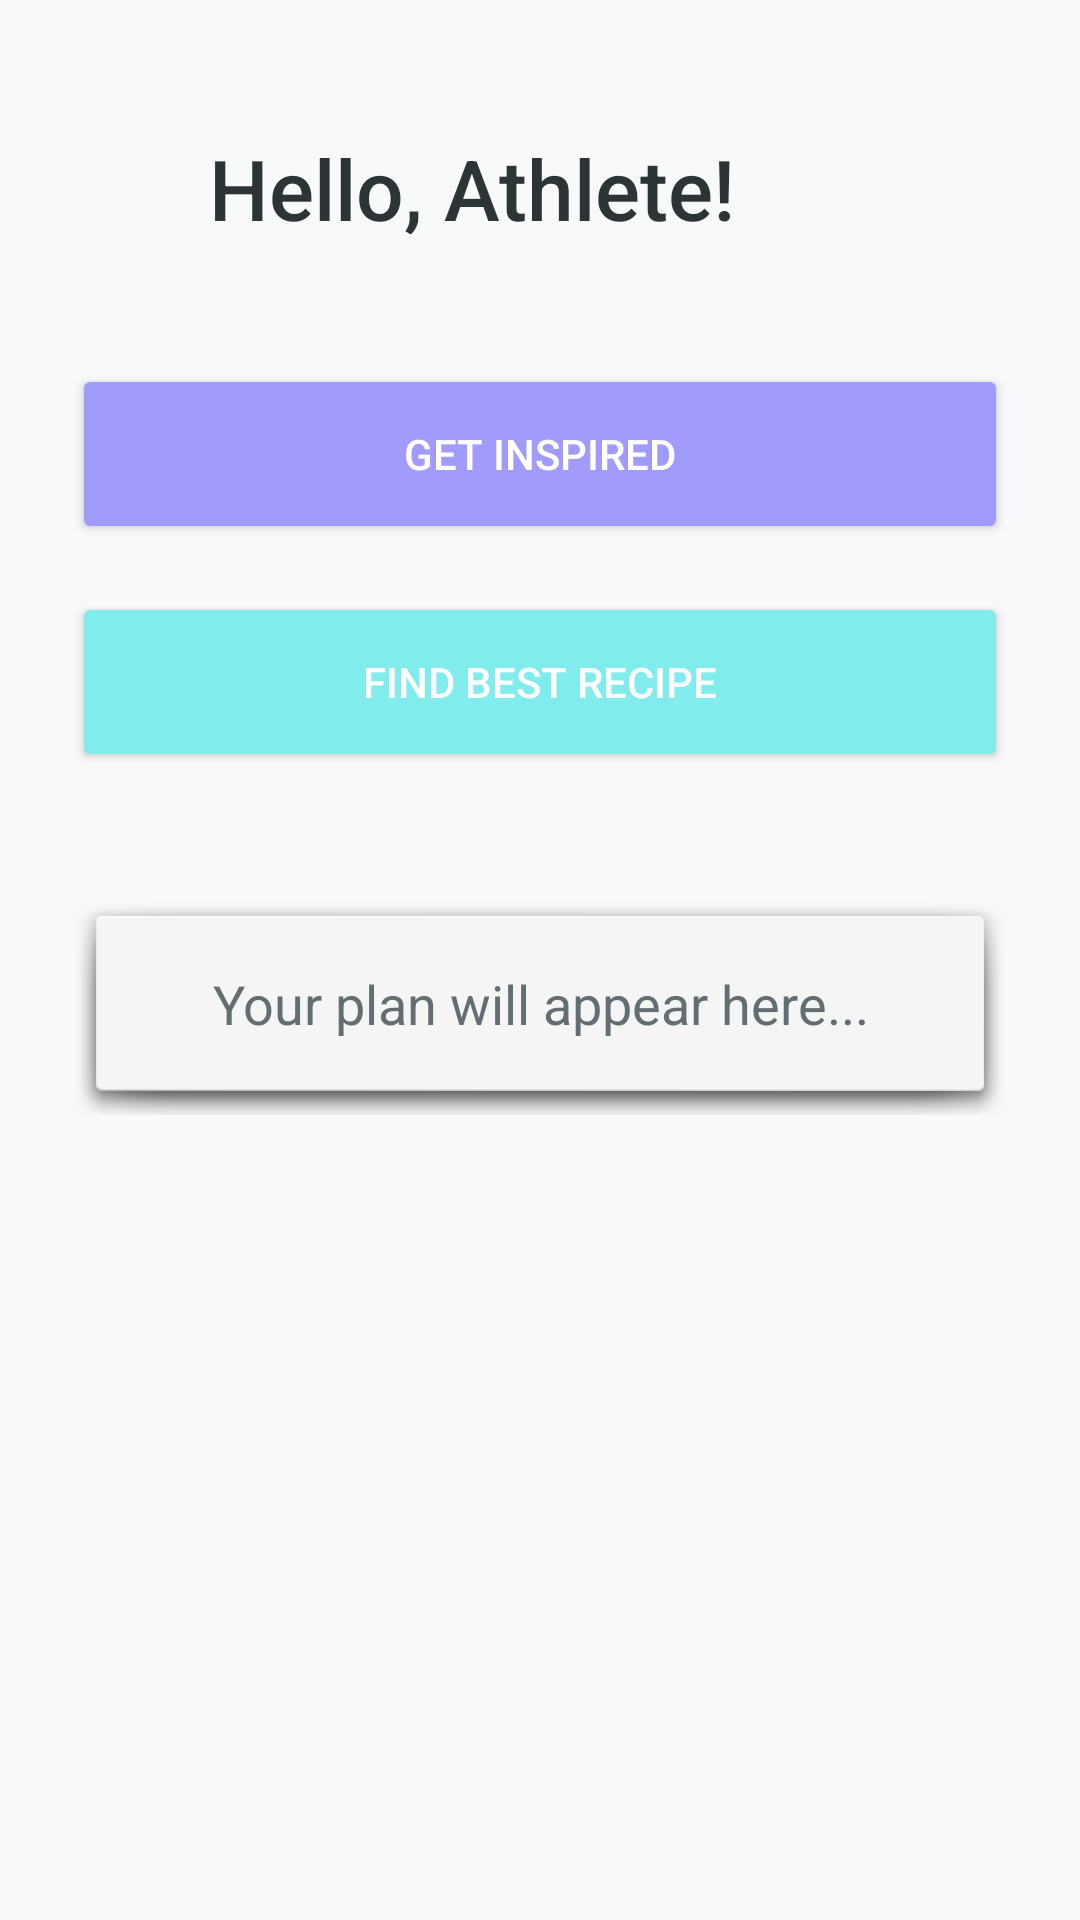

This screen was rendered from an Android layout file. Write that file and the resources it references.
<!-- AndroidManifest.xml: application theme Theme.TheLifeCoach -->
<!-- res/layout/activity_main.xml -->
<?xml version="1.0" encoding="utf-8"?>
<LinearLayout xmlns:android="http://schemas.android.com/apk/res/android"
    xmlns:app="http://schemas.android.com/apk/res-auto"
    android:id="@+id/main"
    android:layout_width="match_parent"
    android:layout_height="match_parent"
    android:orientation="vertical"
    android:padding="24dp"
    android:background="#F8F9FA"
    android:gravity="center_horizontal">

    <LinearLayout
        android:layout_width="wrap_content"
        android:layout_height="wrap_content"
        android:orientation="horizontal"
        android:gravity="center_vertical"
        android:layout_marginTop="20dp"
        android:layout_marginBottom="40dp">

        <TextView
            android:id="@+id/WelcomeText"
            android:layout_width="wrap_content"
            android:layout_height="wrap_content"
            android:text="Hello, Athlete!"
            android:textSize="28sp"
            android:fontFamily="sans-serif-medium"
            android:textColor="#2D3436" />

        <ImageView
            android:layout_width="35dp"
            android:layout_height="35dp"
            android:layout_marginStart="10dp"
            app:srcCompat="@drawable/baseline_fitness_center_24" />
    </LinearLayout>

    <Button
        android:id="@+id/MotivationButton"
        android:layout_width="match_parent"
        android:layout_height="60dp"
        android:text="GET INSPIRED"
        android:backgroundTint="#A29BFE"
        android:textColor="#FFFFFF"
        android:insetTop="0dp"
        android:insetBottom="0dp"
        android:layout_marginBottom="16dp" />

    <Button
        android:id="@+id/btnCalculate"
        android:layout_width="match_parent"
        android:layout_height="60dp"
        android:text="FIND BEST RECIPE"
        android:backgroundTint="#81ECEC"
        android:textColor="#FFFFFF"
        android:insetTop="0dp"
        android:insetBottom="0dp"
        android:layout_marginBottom="40dp" />

    <TextView
        android:id="@+id/resultDisplay"
        android:layout_width="match_parent"
        android:layout_height="wrap_content"
        android:background="@android:drawable/dialog_holo_light_frame"
        android:padding="25dp"
        android:text="Your plan will appear here..."
        android:textAlignment="center"
        android:textSize="18sp"
        android:textColor="#636E72" />

</LinearLayout>
<!-- resources referenced by this layout -->
<resources>
  <style name="Theme.TheLifeCoach" parent="Base.Theme.TheLifeCoach" />
  <style name="Base.Theme.TheLifeCoach" parent="Theme.Material3.DayNight.NoActionBar">
          
          
      </style>
</resources>
